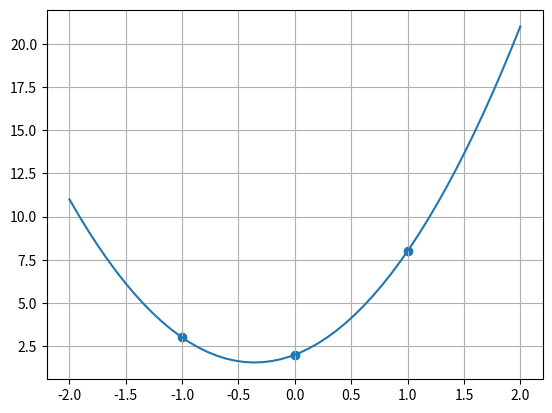

Source code (Python):
import numpy as np
import matplotlib.pyplot as plt
import numpy.linalg as la

### Datos
X = np.array( [-1,0,1], dtype = float )
## es conveniente que este ordenado
Y = np.array( [3,2,8], dtype = float )
## cada ordenada debe corresponder a su abcisa
N = len(X)

### Construccion de la matriz de VDM

VDM = np.zeros( (N,N) )

for i in range(0,N): #i recorre las columnas
    VDM[:,i] = X**(N-i-1)

### Resolvemos el sistema de ecuaciones
#coef es el vector con los coeficientes ordenados por grado
#de mayor a menor
coef = np.dot( la.inv(VDM),Y )
#u otra forma de resolver sistemas de ecuaciones lineales NxN
x = np.linspace(-2,2,50)
y = np.polyval( coef,x )
#polyval evalua vectores en polinomios, y devuelve otro vector
plt.plot(x,y)

plt.scatter(X,Y) ## scatter sirve para plotear puntos
plt.grid()
plt.show()

print(coef,VDM)